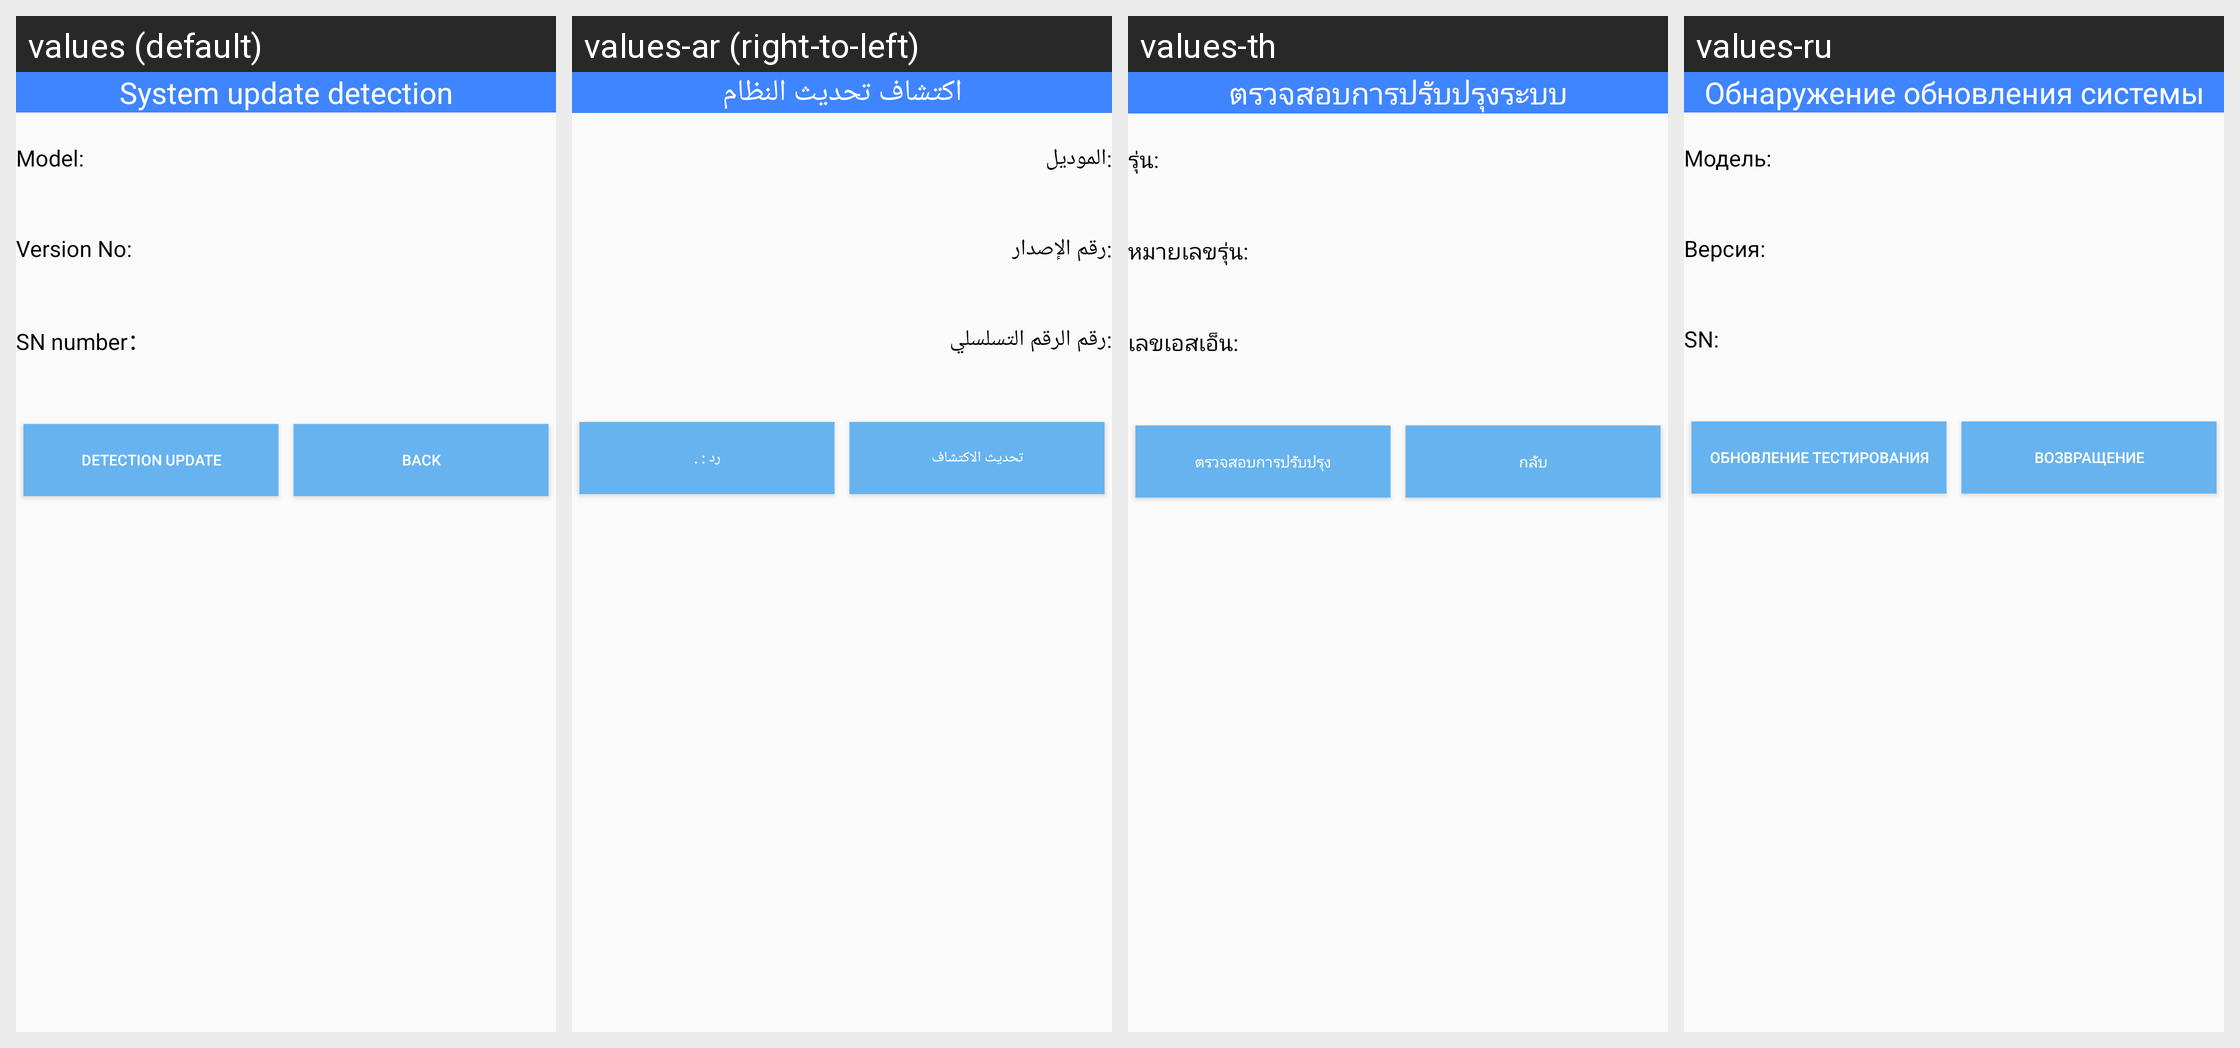

Strings drawn on this Android screen and how each of the app's shown locales translates them:
Android screen res/layout/activity_main.xml rendered under 4 locales, left to right: values (default), values-ar (right-to-left), values-th, values-ru. Device: Nexus 5 (rendered at 1080×1920; each locale shown at half size, 540×960, under a caption strip naming it); theme Theme.Design.Light.NoActionBar.
Other locales in the repository, not shown: values-de, values-es, values-es-rUS, values-fr, values-fr-rCA, values-in, values-it, values-ja, values-ko, values-nl, values-pt, values-vi, values-zh-rCN, values-zh-rTW.
Strings drawn on this screen, with the default value and each locale's value (text and hints the layout hard-codes appear in the picture but are not listed):

appTitle
  values: System update detection
  values-ar: اكتشاف تحديث النظام
  values-th: ตรวจสอบการปรับปรุงระบบ
  values-ru: Обнаружение обновления системы

deviceModel
  values: Model:
  values-ar: :الموديل
  values-th: รุ่น:
  values-ru: Модель:

versionCode
  values: Version No:
  values-ar: :رقم الإصدار
  values-th: หมายเลขรุ่น:
  values-ru: Версия:

SNCode
  values: SN number：
  values-ar: :رقم الرقم التسلسلي
  values-th: เลขเอสเอ็น:
  values-ru: SN:

checkUpdateButton
  values: Detection update
  values-ar: تحديث الاكتشاف
  values-th: ตรวจสอบการปรับปรุง
  values-ru: Обновление тестирования

back
  values: back
  values-ar: رد : .
  values-th: กลับ
  values-ru: Возвращение
